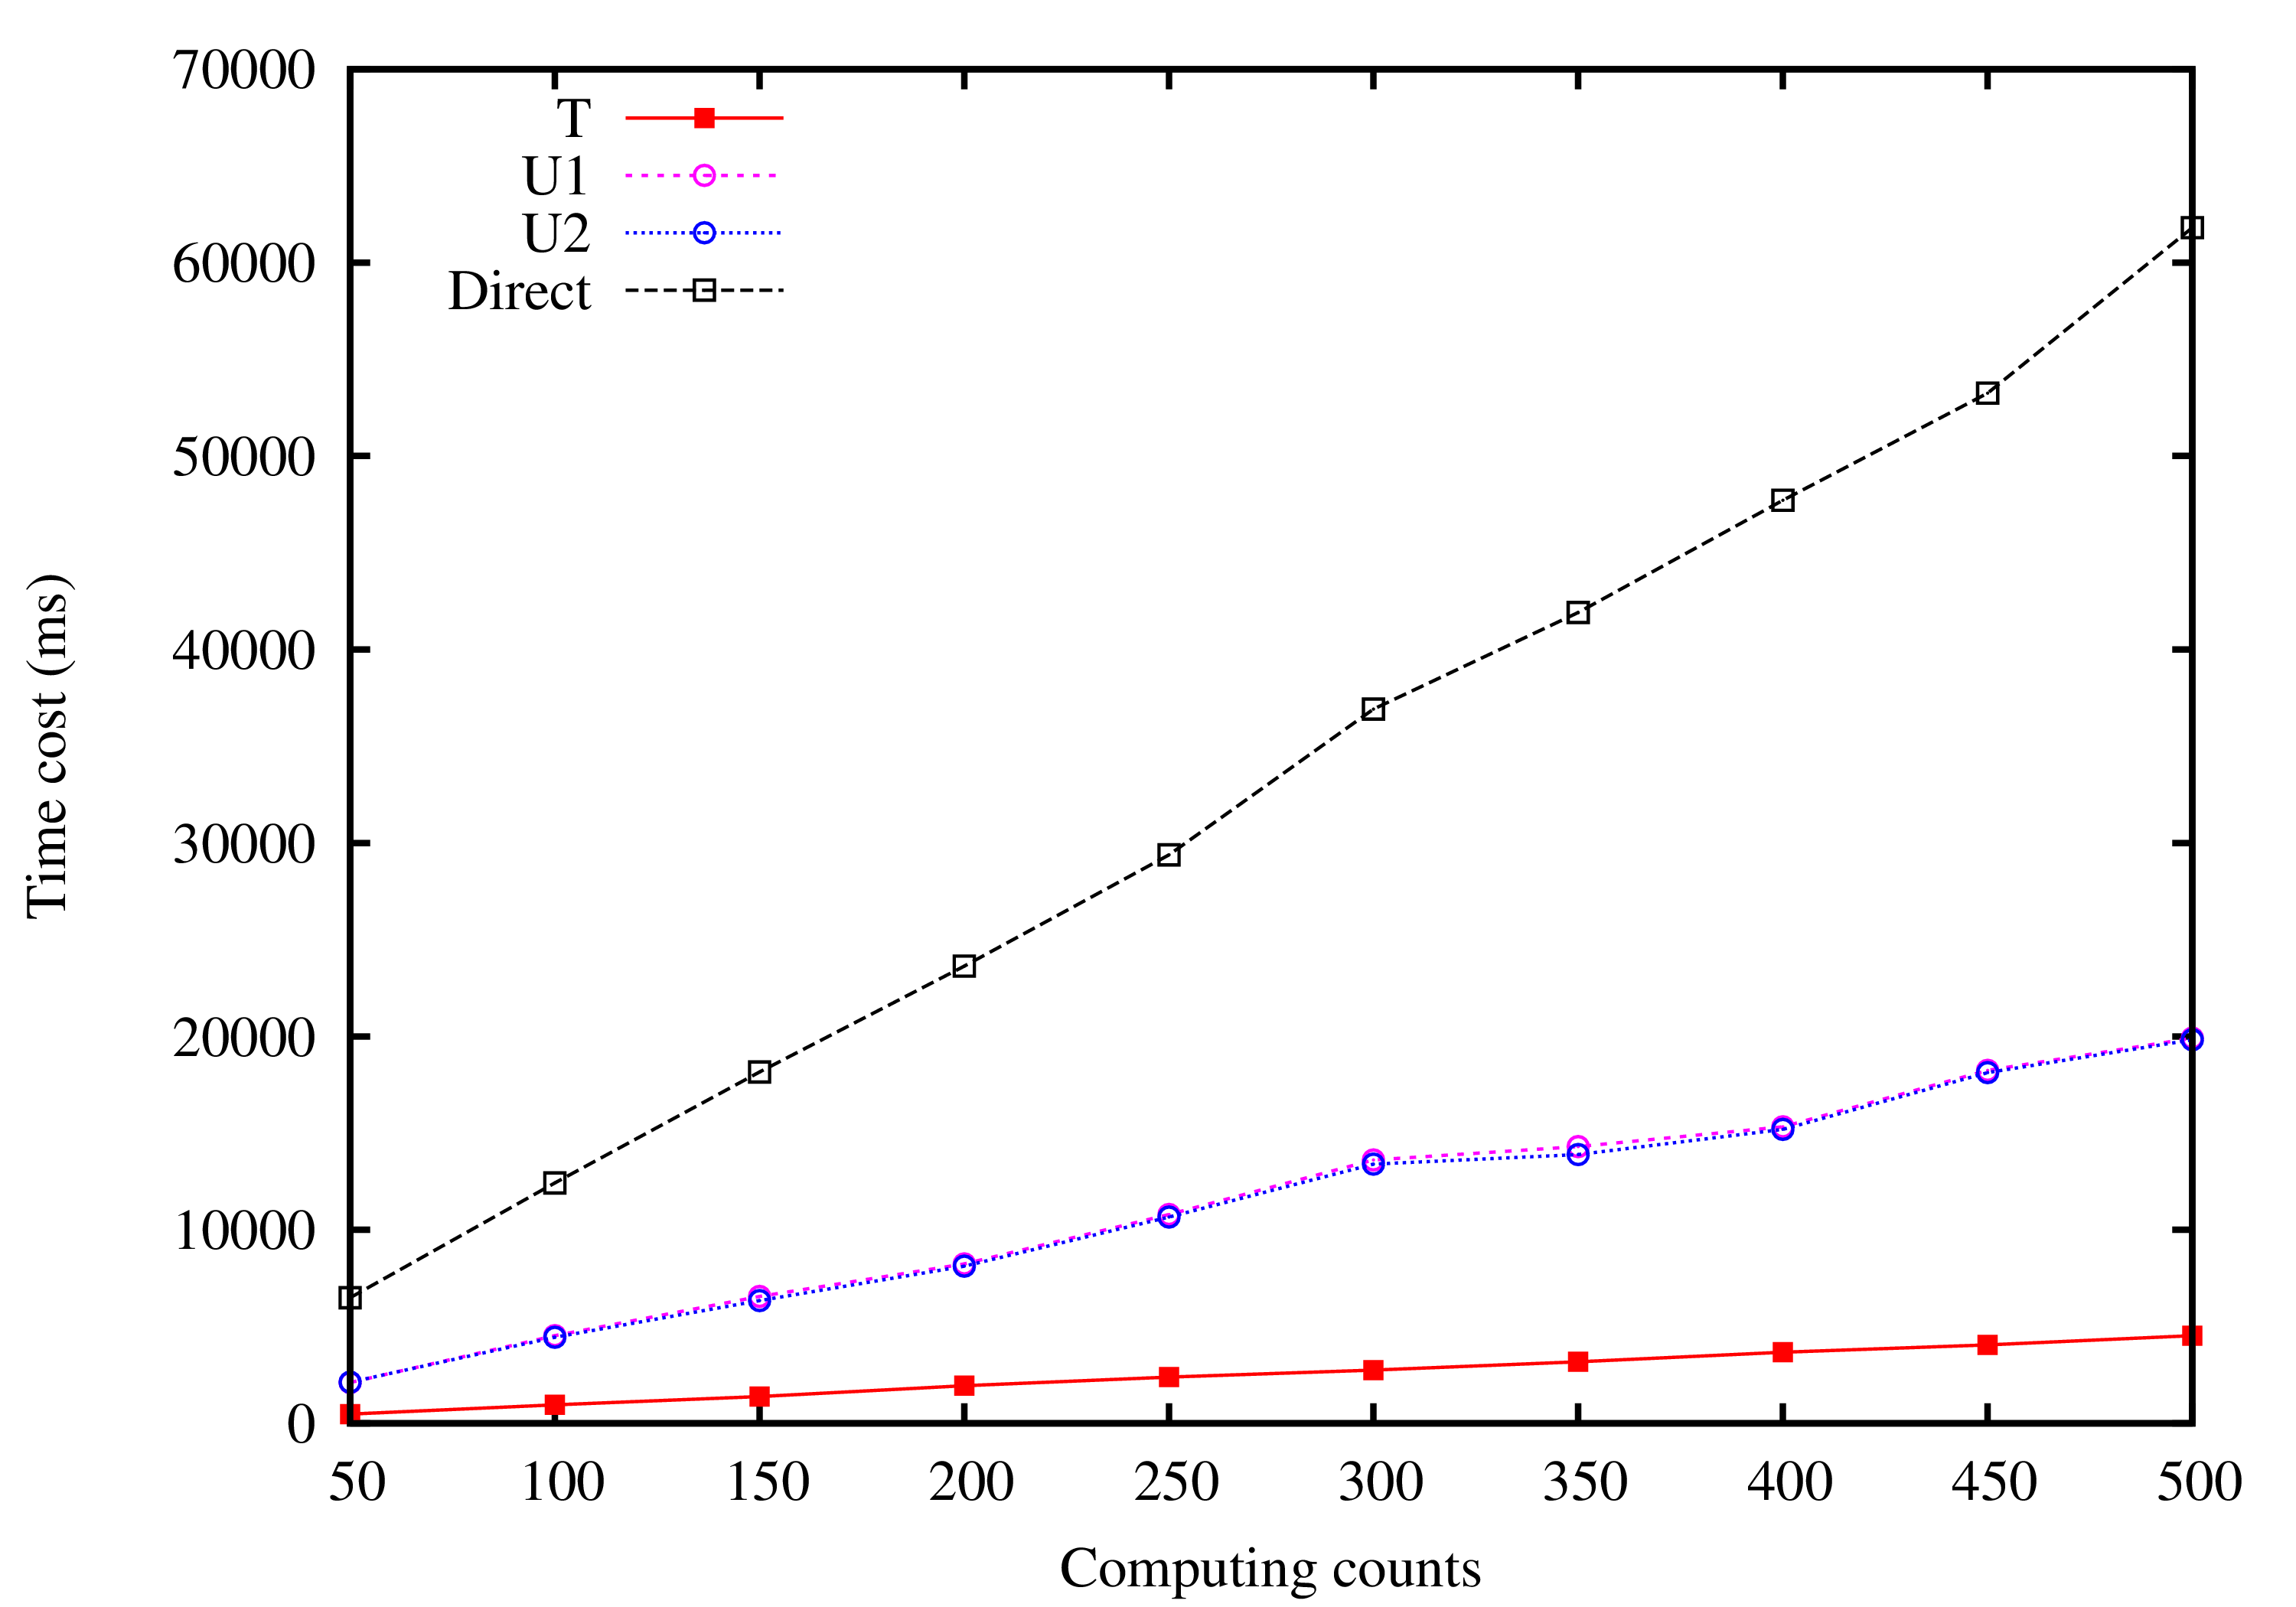

This chart was generated by the following gnuplot code:
set xlabel "Computing counts"
set ylabel "Time cost (ms)"
cd 'D:\Research\Evaluation\OutSource\Results\2015-04'
set terminal postscript eps lw 2 "Times New Roman" 18
set output "VMBP.eps"
set key left top
plot "VMBP.txt" using 1:2 w lp pt 5 lt 1 linecolor 1 title "T",\
"VMBP.txt" using 1:6 w lp pt 6 lt 3 linecolor 4 title "U1", \
"VMBP.txt" using 1:7 w lp pt 6 lt 4 linecolor 12 title "U2", \
"VMBP.txt" using 1:8 w lp pt 4 lt 2 linecolor 0 title "Direct"
set output